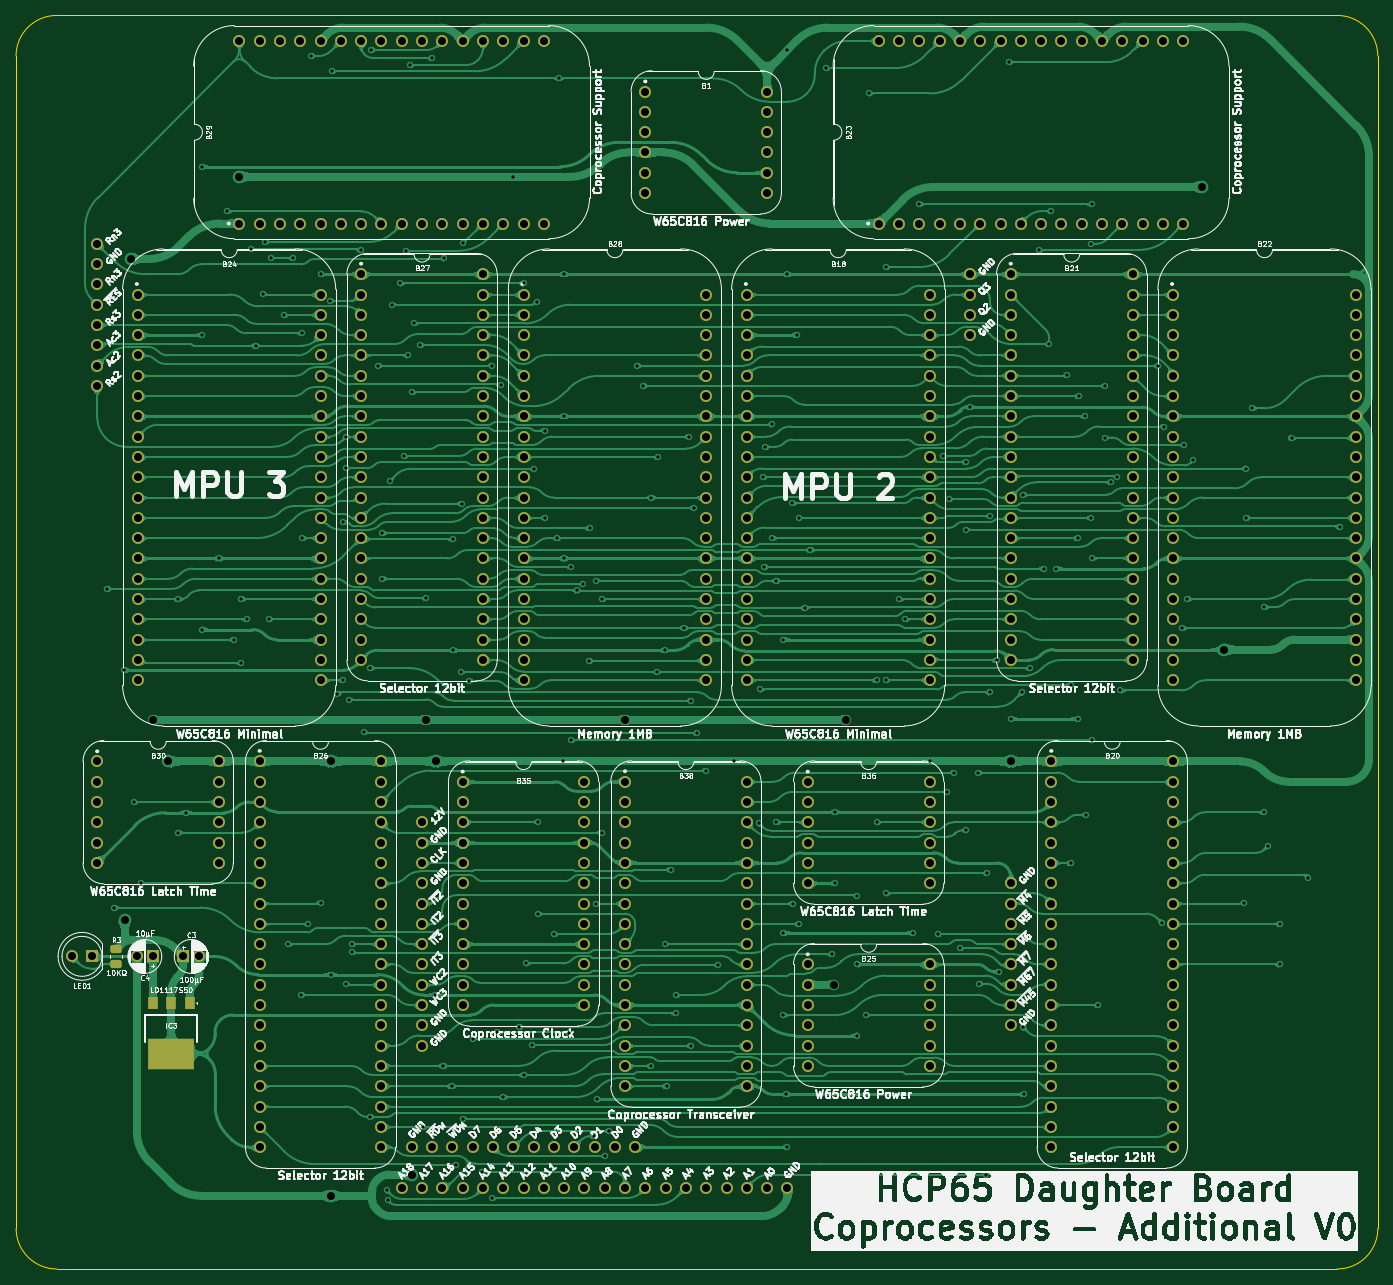
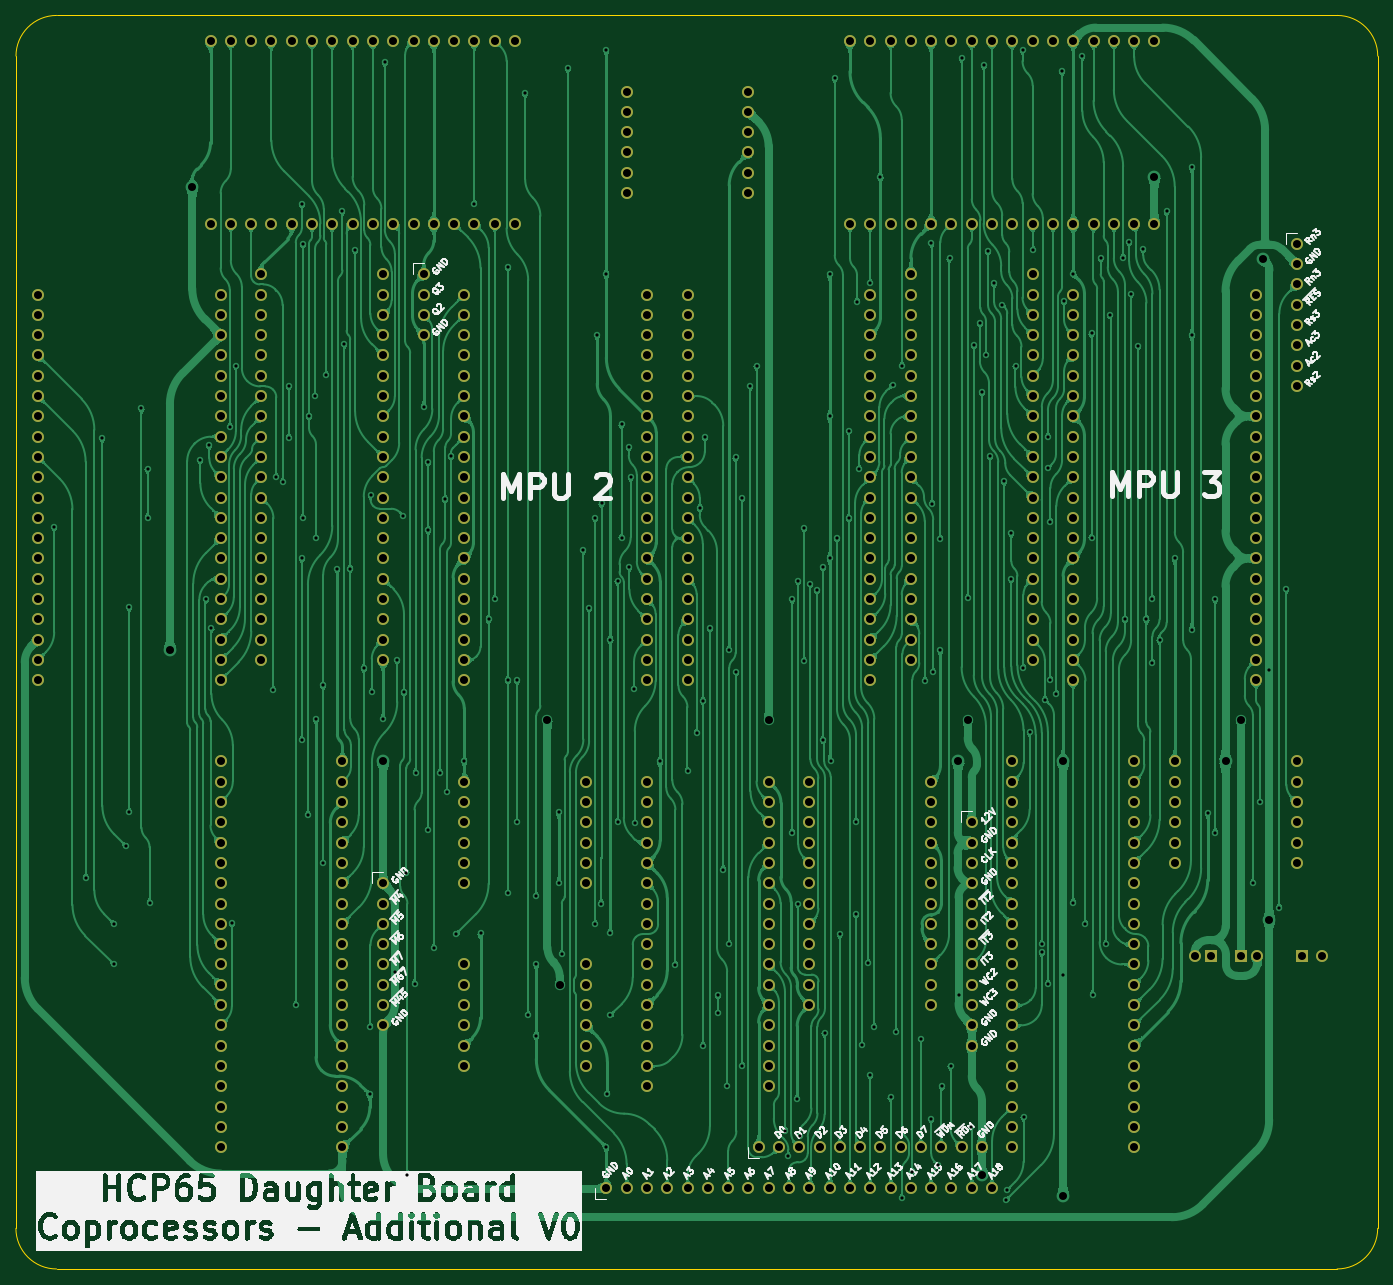
Circuit board: 9 layer files. Board 170.4 x 156.8 mm.
- bottom_copper: Coprocessor Board - Additional-B_Cu.gbl (712031 bytes)
- bottom_mask: Coprocessor Board - Additional-B_Mask.gbs (14399 bytes)
- bottom_silk: Coprocessor Board - Additional-B_Silkscreen.gbo (195512 bytes)
- outline: Coprocessor Board - Additional-Edge_Cuts.gm1 (995 bytes)
- top_copper: Coprocessor Board - Additional-F_Cu.gtl (931096 bytes)
- top_mask: Coprocessor Board - Additional-F_Mask.gts (15303 bytes)
- top_silk: Coprocessor Board - Additional-F_Silkscreen.gto (391252 bytes)
- drill: Coprocessor Board - Additional-NPTH.drl (309 bytes)
- drill: Coprocessor Board - Additional-PTH.drl (12116 bytes)

=== bottom_copper: Coprocessor Board - Additional-B_Cu.gbl (712031 bytes, source omitted) ===
=== bottom_mask: Coprocessor Board - Additional-B_Mask.gbs (14399 bytes, source omitted) ===
=== bottom_silk: Coprocessor Board - Additional-B_Silkscreen.gbo (195512 bytes, source omitted) ===
=== outline: Coprocessor Board - Additional-Edge_Cuts.gm1 ===
%TF.GenerationSoftware,KiCad,Pcbnew,9.0.7-9.0.7~ubuntu24.04.1*%
%TF.CreationDate,2026-01-22T13:07:34+02:00*%
%TF.ProjectId,Coprocessor Board - Additional,436f7072-6f63-4657-9373-6f7220426f61,V0*%
%TF.SameCoordinates,Original*%
%TF.FileFunction,Profile,NP*%
%FSLAX46Y46*%
G04 Gerber Fmt 4.6, Leading zero omitted, Abs format (unit mm)*
G04 Created by KiCad (PCBNEW 9.0.7-9.0.7~ubuntu24.04.1) date 2026-01-22 13:07:34*
%MOMM*%
%LPD*%
G01*
G04 APERTURE LIST*
%TA.AperFunction,Profile*%
%ADD10C,0.100000*%
%TD*%
G04 APERTURE END LIST*
D10*
X203417898Y5079999D02*
G75*
G02*
X198337898Y2I-5079998J1D01*
G01*
X33028000Y5080000D02*
X33020000Y151765000D01*
X198337898Y0D02*
X38108000Y0D01*
X198329900Y156845000D02*
X38100000Y156845000D01*
X33020000Y151765000D02*
G75*
G02*
X38100000Y156845000I5080000J0D01*
G01*
X38108000Y0D02*
G75*
G02*
X33028000Y5080000I0J5080000D01*
G01*
X203417898Y5080000D02*
X203409000Y151765000D01*
X198329897Y156845000D02*
G75*
G02*
X203409900Y151765000I3J-5080000D01*
G01*
M02*

=== top_copper: Coprocessor Board - Additional-F_Cu.gtl (931096 bytes, source omitted) ===
=== top_mask: Coprocessor Board - Additional-F_Mask.gts (15303 bytes, source omitted) ===
=== top_silk: Coprocessor Board - Additional-F_Silkscreen.gto (391252 bytes, source omitted) ===
=== drill: Coprocessor Board - Additional-NPTH.drl ===
M48
; DRILL file {KiCad 9.0.7-9.0.7~ubuntu24.04.1} date 2026-01-22T13:07:32+0200
; FORMAT={-:-/ absolute / metric / decimal}
; #@! TF.CreationDate,2026-01-22T13:07:32+02:00
; #@! TF.GenerationSoftware,Kicad,Pcbnew,9.0.7-9.0.7~ubuntu24.04.1
; #@! TF.FileFunction,NonPlated,1,2,NPTH
FMAT,2
METRIC
%
G90
G05
M30

=== drill: Coprocessor Board - Additional-PTH.drl (12116 bytes, source omitted) ===
